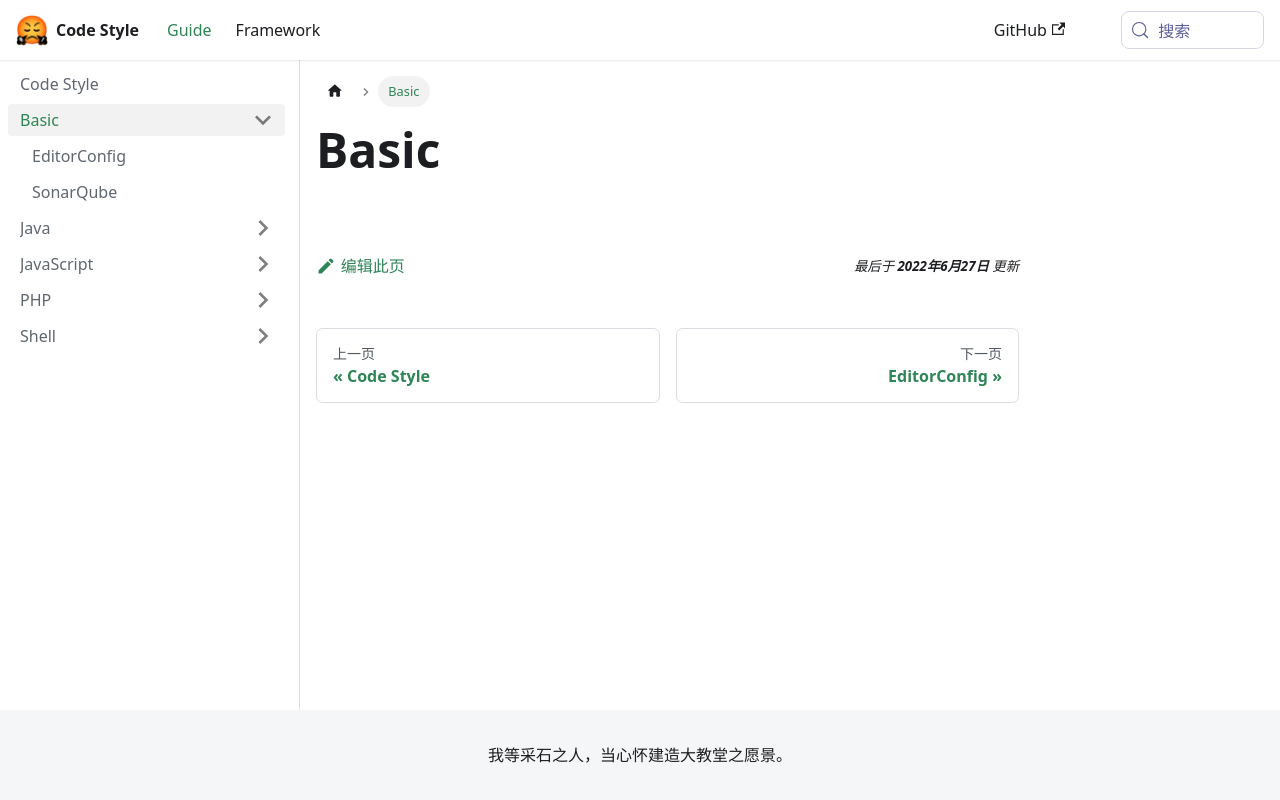

repository: liuzhaowei55/style.fanfou.dev · page: docs/basic/index.html · generator: docusaurus

# Basic
